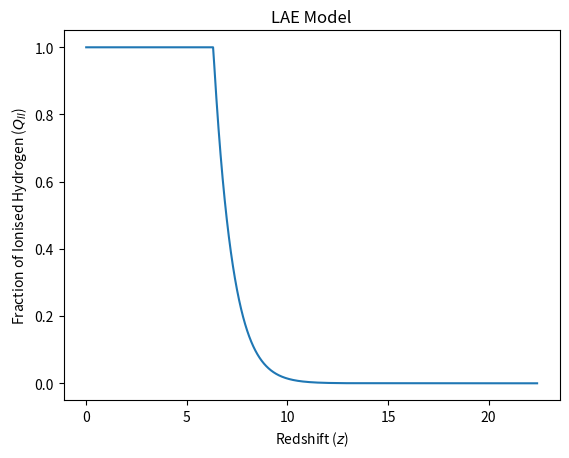

Write Python code to recreate this figure.
from pylab import array, polyfit, poly1d
import numpy as np
from scipy.integrate import odeint
import matplotlib.pyplot as plt
import math

xi_ion = 10**25.4
f_esc0 = 0.23
alpha = 1.17 # f_esc dependence on redshift
Omega_b = 0.04 #baryon_density
h = 0.7
X_p = 0.75 #hydrogen_mass_fraction
T = 20000. #IGM_temperature [K]
C = 3  #clumping_factor
Y_p = (1.-X_p) #helium mass fraction
EW = 148.9705
c_ha=1.36E-12

alpha_B = 2.6*pow(10,-13.)*(T/10.**(4.))**(-0.76)  #case_B_recombination_coefficient
n_H = 1.67*pow(10,-7.) * ((Omega_b * h* h)/0.02) * (X_p/0.75) # per cm^3

def t_rec(z):
    return 1./(C*alpha_B*(1.+Y_p/(4.*X_p))*n_H*(1.+z)**(3.)) # units: seconds

def f_esc(z):
    return 0.1

def P_Lya(z):
    if z <=5.8:
        return 1.0388337446404217*math.log10(1+z) + 39.2529986910512
    if z>5.8:
        log_P_UV = 0.0013679194302549992*z**3 + -0.05592731916980156*z**2 + 0.29377928649363305*z + 26.095271603086044
        log_scaled = log_P_UV + 13.933143098531438
        return log_scaled

def Q_dot(z):
    return 10**P_Lya(z) / (c_ha*(1-f_esc(z))*(0.0042*EW))

def nion(z):
    return f_esc(z)*Q_dot(z)/ (2.938e+73)

def dQ_dt(Q,t):
    z= ((((28./(t))-1.)**(1./2.)-1.)) # conversion from Gyr to redshift
    return ((nion(z))/n_H-Q/t_rec(z))*3.1536e+16 # conversion from Gyr^-1 to s^-1

ts = np.linspace(0.051,14,10000000) # time in Gyr
zs= ((((28./(ts))-1.)**(1./2.)-1.)) # conversion from Gyr to redshift

Q = odeint(dQ_dt, 0., ts) 
Q[Q>1.0] = 1.0 # 100% HII boundary condition up
Q[Q<0.0] = 0.0 # 100% HI boundary condition down

plt.plot(zs, Q,)
plt.title('LAE Model')
plt.xlabel('Redshift ($z$)')
plt.ylabel('Fraction of Ionised Hydrogen ($Q_{II}$)')
plt.show()